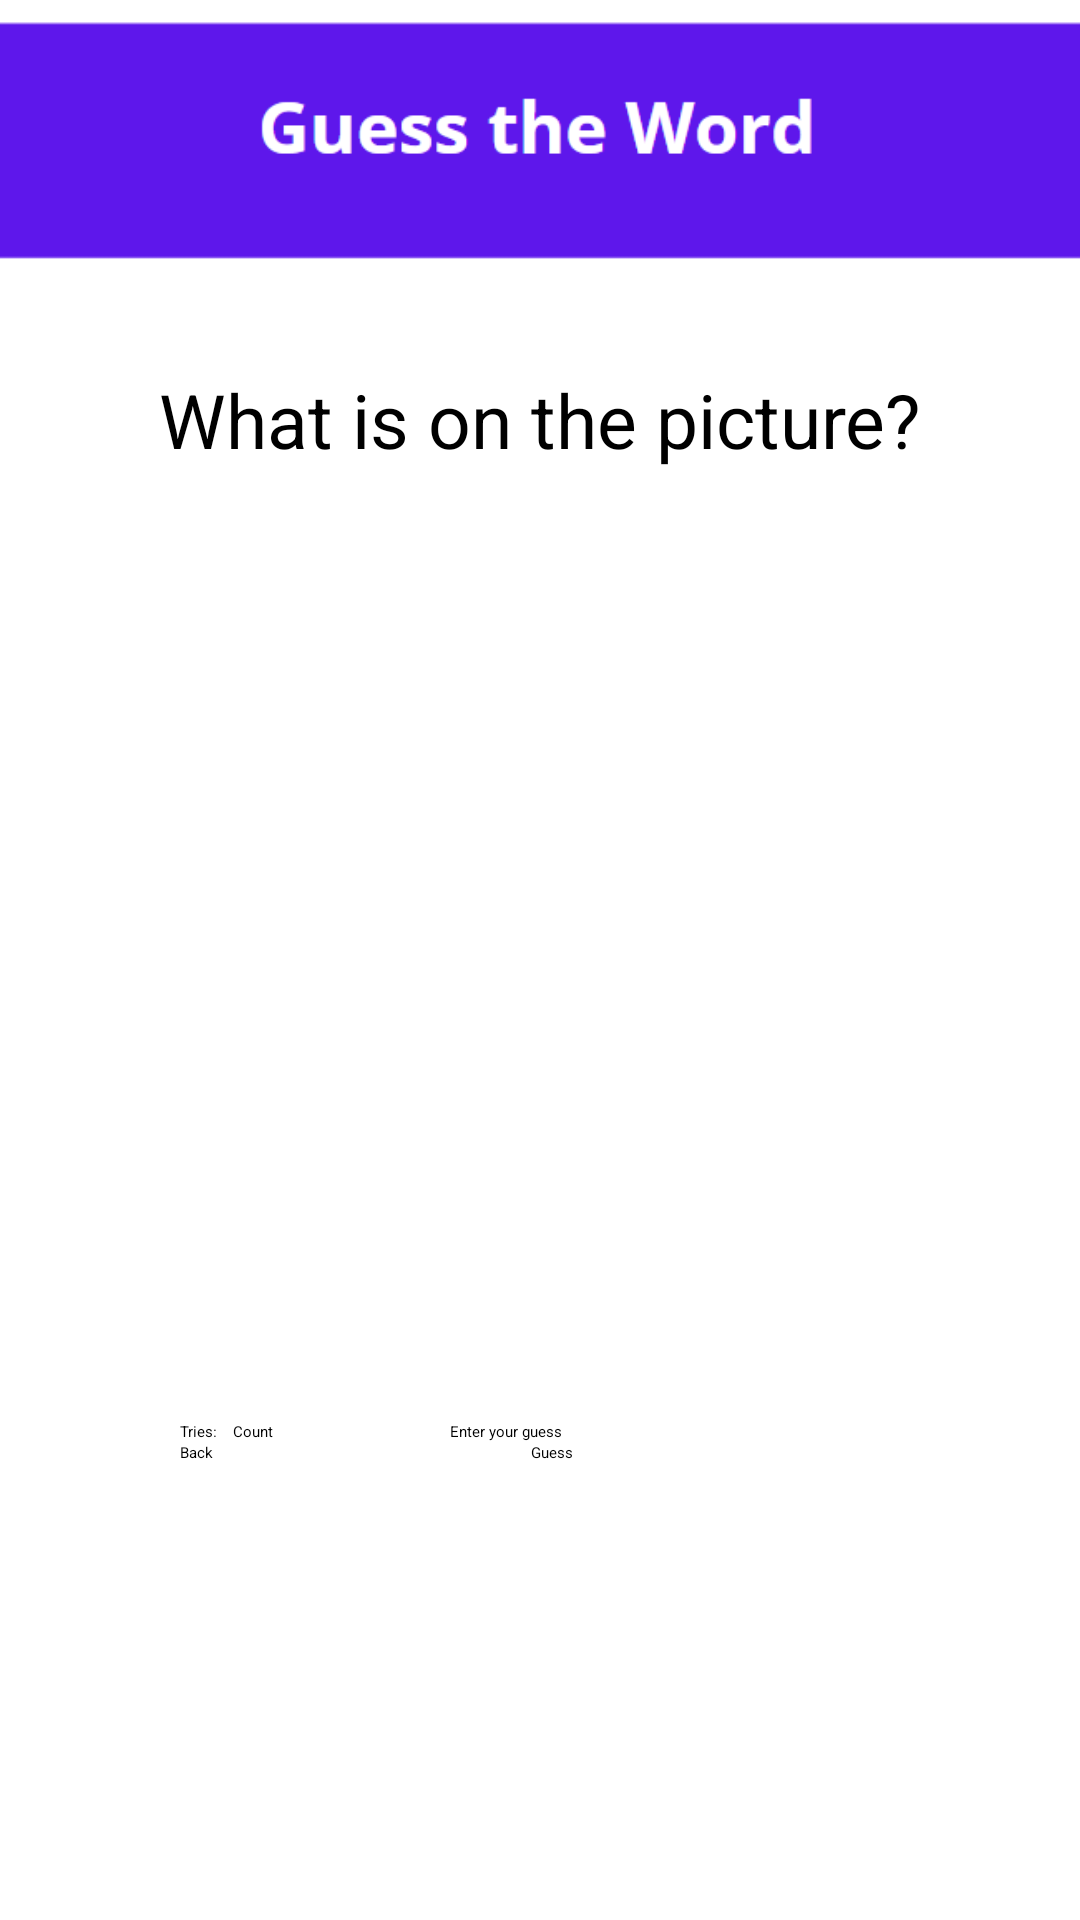

Layout XML and referenced resources for this Android screen:
<!-- AndroidManifest.xml: application theme Theme.GuessTheWord -->
<!-- res/layout/fragment_letter.xml -->
<?xml version="1.0" encoding="utf-8"?>
<androidx.constraintlayout.widget.ConstraintLayout xmlns:android="http://schemas.android.com/apk/res/android"
    xmlns:app="http://schemas.android.com/apk/res-auto"
    xmlns:tools="http://schemas.android.com/tools"
    android:id="@+id/frameLayout"
    android:layout_width="match_parent"
    android:layout_height="match_parent"
    tools:context=".LetterDir.LetterFragment">

    <ImageView
        android:id="@+id/imageView5"
        android:layout_width="404dp"
        android:layout_height="93dp"
        android:src="@drawable/title"
        app:layout_constraintEnd_toEndOf="parent"
        app:layout_constraintStart_toStartOf="parent"
        app:layout_constraintTop_toTopOf="parent" />

    <TextView
        android:id="@+id/textView3"
        android:layout_width="wrap_content"
        android:layout_height="wrap_content"
        android:layout_marginTop="30dp"
        android:text="What is on the picture?"
        android:textSize="25sp"
        app:layout_constraintEnd_toEndOf="parent"
        app:layout_constraintStart_toStartOf="parent"
        app:layout_constraintTop_toBottomOf="@+id/imageView5" />

    <ImageView
        android:id="@+id/imageView9"
        android:layout_width="292dp"
        android:layout_height="297dp"
        android:layout_marginStart="59dp"
        android:layout_marginTop="20dp"
        android:layout_marginEnd="60dp"
        android:src="@tools:sample/avatars[0]"
        app:layout_constraintBottom_toTopOf="@+id/textView2"
        app:layout_constraintEnd_toEndOf="parent"
        app:layout_constraintStart_toStartOf="parent"
        app:layout_constraintTop_toBottomOf="@+id/textView3" />

    <EditText
        android:id="@+id/editTextText2"
        android:layout_width="wrap_content"
        android:layout_height="wrap_content"
        android:ems="10"
        android:inputType="text"
        android:text="Enter your guess"
        app:layout_constraintBottom_toTopOf="@+id/bottomNavigationView"
        app:layout_constraintEnd_toEndOf="parent"
        app:layout_constraintStart_toStartOf="parent"
        app:layout_constraintTop_toBottomOf="@+id/imageView9"
        app:layout_constraintVertical_bias="0.302" />

    <TextView
        android:id="@+id/textView2"
        android:layout_width="wrap_content"
        android:layout_height="wrap_content"
        android:layout_marginStart="60dp"
        android:text="Tries:"
        app:layout_constraintStart_toStartOf="parent"
        app:layout_constraintTop_toBottomOf="@+id/imageView9" />

    <TextView
        android:id="@+id/textView4"
        android:layout_width="wrap_content"
        android:layout_height="wrap_content"
        android:layout_marginStart="5dp"
        android:text="Count"
        app:layout_constraintStart_toEndOf="@+id/textView2"
        app:layout_constraintTop_toBottomOf="@+id/imageView9" />

    <Button
        android:id="@+id/back_button"
        android:layout_width="wrap_content"
        android:layout_height="wrap_content"
        android:layout_marginStart="60dp"
        android:layout_marginBottom="24dp"
        android:text="Back"
        app:layout_constraintBottom_toTopOf="@+id/bottomNavigationView"
        app:layout_constraintStart_toStartOf="parent"
        app:layout_constraintTop_toBottomOf="@+id/editTextText2"
        app:layout_constraintVertical_bias="0.8" />

    <Button
        android:id="@+id/guess_button"
        android:layout_width="wrap_content"
        android:layout_height="wrap_content"
        android:layout_marginStart="106dp"
        android:layout_marginEnd="71dp"
        android:text="Guess"
        app:layout_constraintBottom_toTopOf="@+id/bottomNavigationView"
        app:layout_constraintEnd_toEndOf="parent"
        app:layout_constraintHorizontal_bias="0.0"
        app:layout_constraintStart_toEndOf="@+id/back_button"
        app:layout_constraintTop_toBottomOf="@+id/editTextText2" />

</androidx.constraintlayout.widget.ConstraintLayout>
<!-- resources referenced by this layout -->
<resources>
  <!-- drawable title: png bitmap (drawable, 7136 bytes) -->
</resources>
